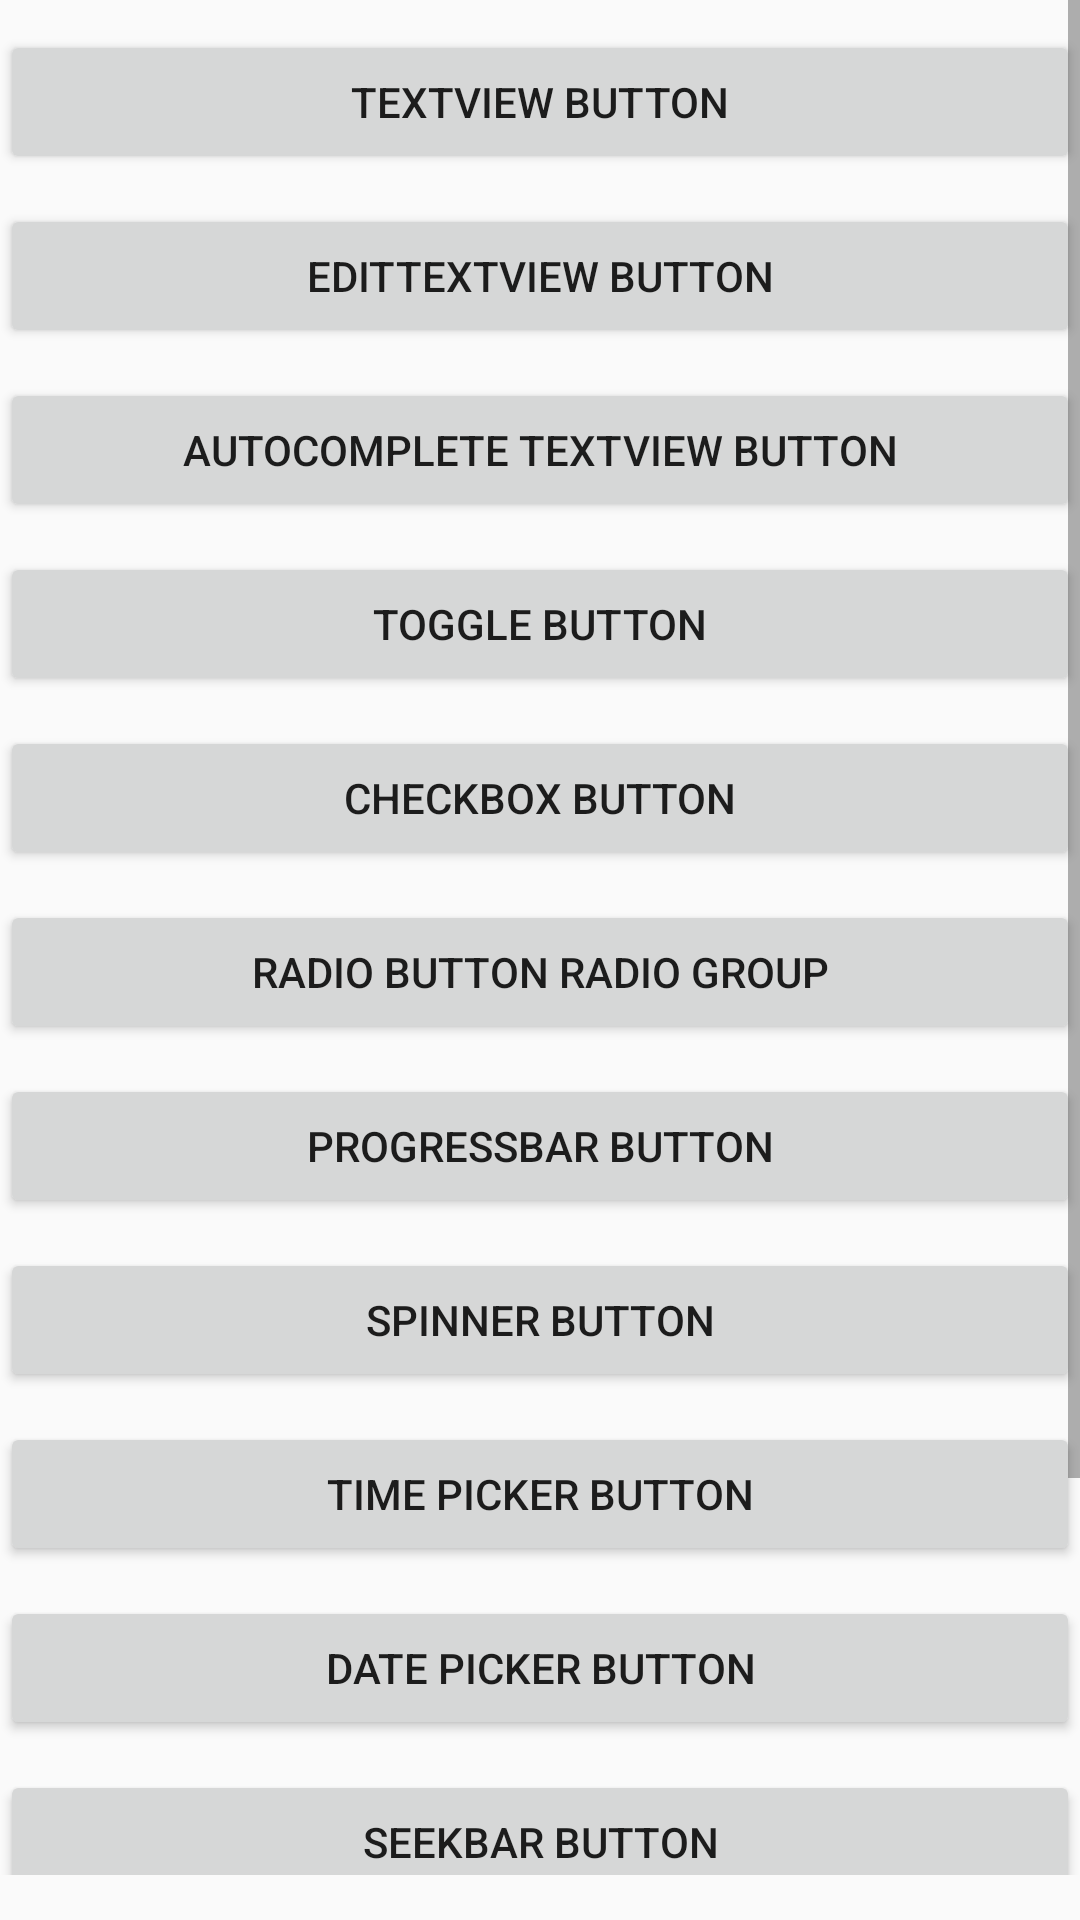

This screen was rendered from an Android layout file. Write that file and the resources it references.
<!-- AndroidManifest.xml: application theme AppTheme -->
<!-- res/layout/activity_main.xml -->
<?xml version="1.0" encoding="utf-8"?>
<ScrollView xmlns:android="http://schemas.android.com/apk/res/android"
    xmlns:app="http://schemas.android.com/apk/res-auto"
    xmlns:tools="http://schemas.android.com/tools"
    android:layout_width="match_parent"
    android:layout_height="match_parent"
    android:orientation="vertical"
    tools:context=".MainActivity"
    android:paddingBottom="15dp">

    <LinearLayout
        android:layout_width="match_parent"
        android:layout_height="wrap_content"
        android:orientation="vertical">

        <Button
            android:id="@+id/textViewButton"
            android:layout_width="match_parent"
            android:layout_height="wrap_content"
            android:layout_marginTop="10dp"
            android:text="TextView Button" />

        <Button
            android:id="@+id/editTextViewButton"
            android:layout_width="match_parent"
            android:layout_height="wrap_content"
            android:layout_marginTop="10dp"
            android:text="EditTextView Button" />

        <Button
            android:id="@+id/autoCompleteTextViewButton"
            android:layout_width="match_parent"
            android:layout_height="wrap_content"
            android:layout_marginTop="10dp"
            android:text="AutoComplete TextView Button" />

        <Button
            android:id="@+id/toggleButton"
            android:layout_width="match_parent"
            android:layout_height="wrap_content"
            android:layout_marginTop="10dp"
            android:text="Toggle Button" />

        <Button
            android:id="@+id/checkBoxButton"
            android:layout_width="match_parent"
            android:layout_height="wrap_content"
            android:layout_marginTop="10dp"
            android:text="CheckBox Button" />

        <Button
            android:id="@+id/radioButtonRadioGroup"
            android:layout_width="match_parent"
            android:layout_height="wrap_content"
            android:layout_marginTop="10dp"
            android:text="Radio Button Radio group" />

        <Button
            android:id="@+id/progressBarButton"
            android:layout_width="match_parent"
            android:layout_height="wrap_content"
            android:layout_marginTop="10dp"
            android:text="ProgressBar Button" />

        <Button
            android:id="@+id/spinnerButton"
            android:layout_width="match_parent"
            android:layout_height="wrap_content"
            android:layout_marginTop="10dp"
            android:text="Spinner Button" />

        <Button
            android:id="@+id/timePickerButton"
            android:layout_width="match_parent"
            android:layout_height="wrap_content"
            android:layout_marginTop="10dp"
            android:text="Time picker Button" />

        <Button
            android:id="@+id/datePickerButton"
            android:layout_width="match_parent"
            android:layout_height="wrap_content"
            android:layout_marginTop="10dp"
            android:text="Date picker Button" />

        <Button
            android:id="@+id/seekBarButton"
            android:layout_width="match_parent"
            android:layout_height="wrap_content"
            android:layout_marginTop="10dp"
            android:text="SeekBar Button" />

        <Button
            android:id="@+id/alertDialogButton"
            android:layout_width="match_parent"
            android:layout_height="wrap_content"
            android:layout_marginTop="10dp"
            android:text="Alert Dialog Button" />

        <Button
            android:id="@+id/switchButton"
            android:layout_width="match_parent"
            android:layout_height="wrap_content"
            android:layout_marginTop="10dp"
            android:text="Switch Button" />

        <Button
            android:id="@+id/ratingBarButton"
            android:layout_width="match_parent"
            android:layout_height="wrap_content"
            android:layout_marginTop="10dp"
            android:text="RatingBar Button" />

    </LinearLayout>

</ScrollView>
<!-- resources referenced by this layout -->
<resources>
  <style name="AppTheme" parent="Theme.AppCompat.Light.DarkActionBar">
          
          <item name="colorPrimary">@color/colorPrimary</item>
          <item name="colorPrimaryDark">@color/colorPrimaryDark</item>
          <item name="colorAccent">@color/colorAccent</item>
      </style>
  <!-- not gathered from this repository: default colours our renderer supplied (Android Studio template values) -->
  <color name="colorPrimary">#FF6200EE</color>
  <color name="colorPrimaryDark">#FF3700B3</color>
  <color name="colorAccent">#FF03DAC5</color>
</resources>
